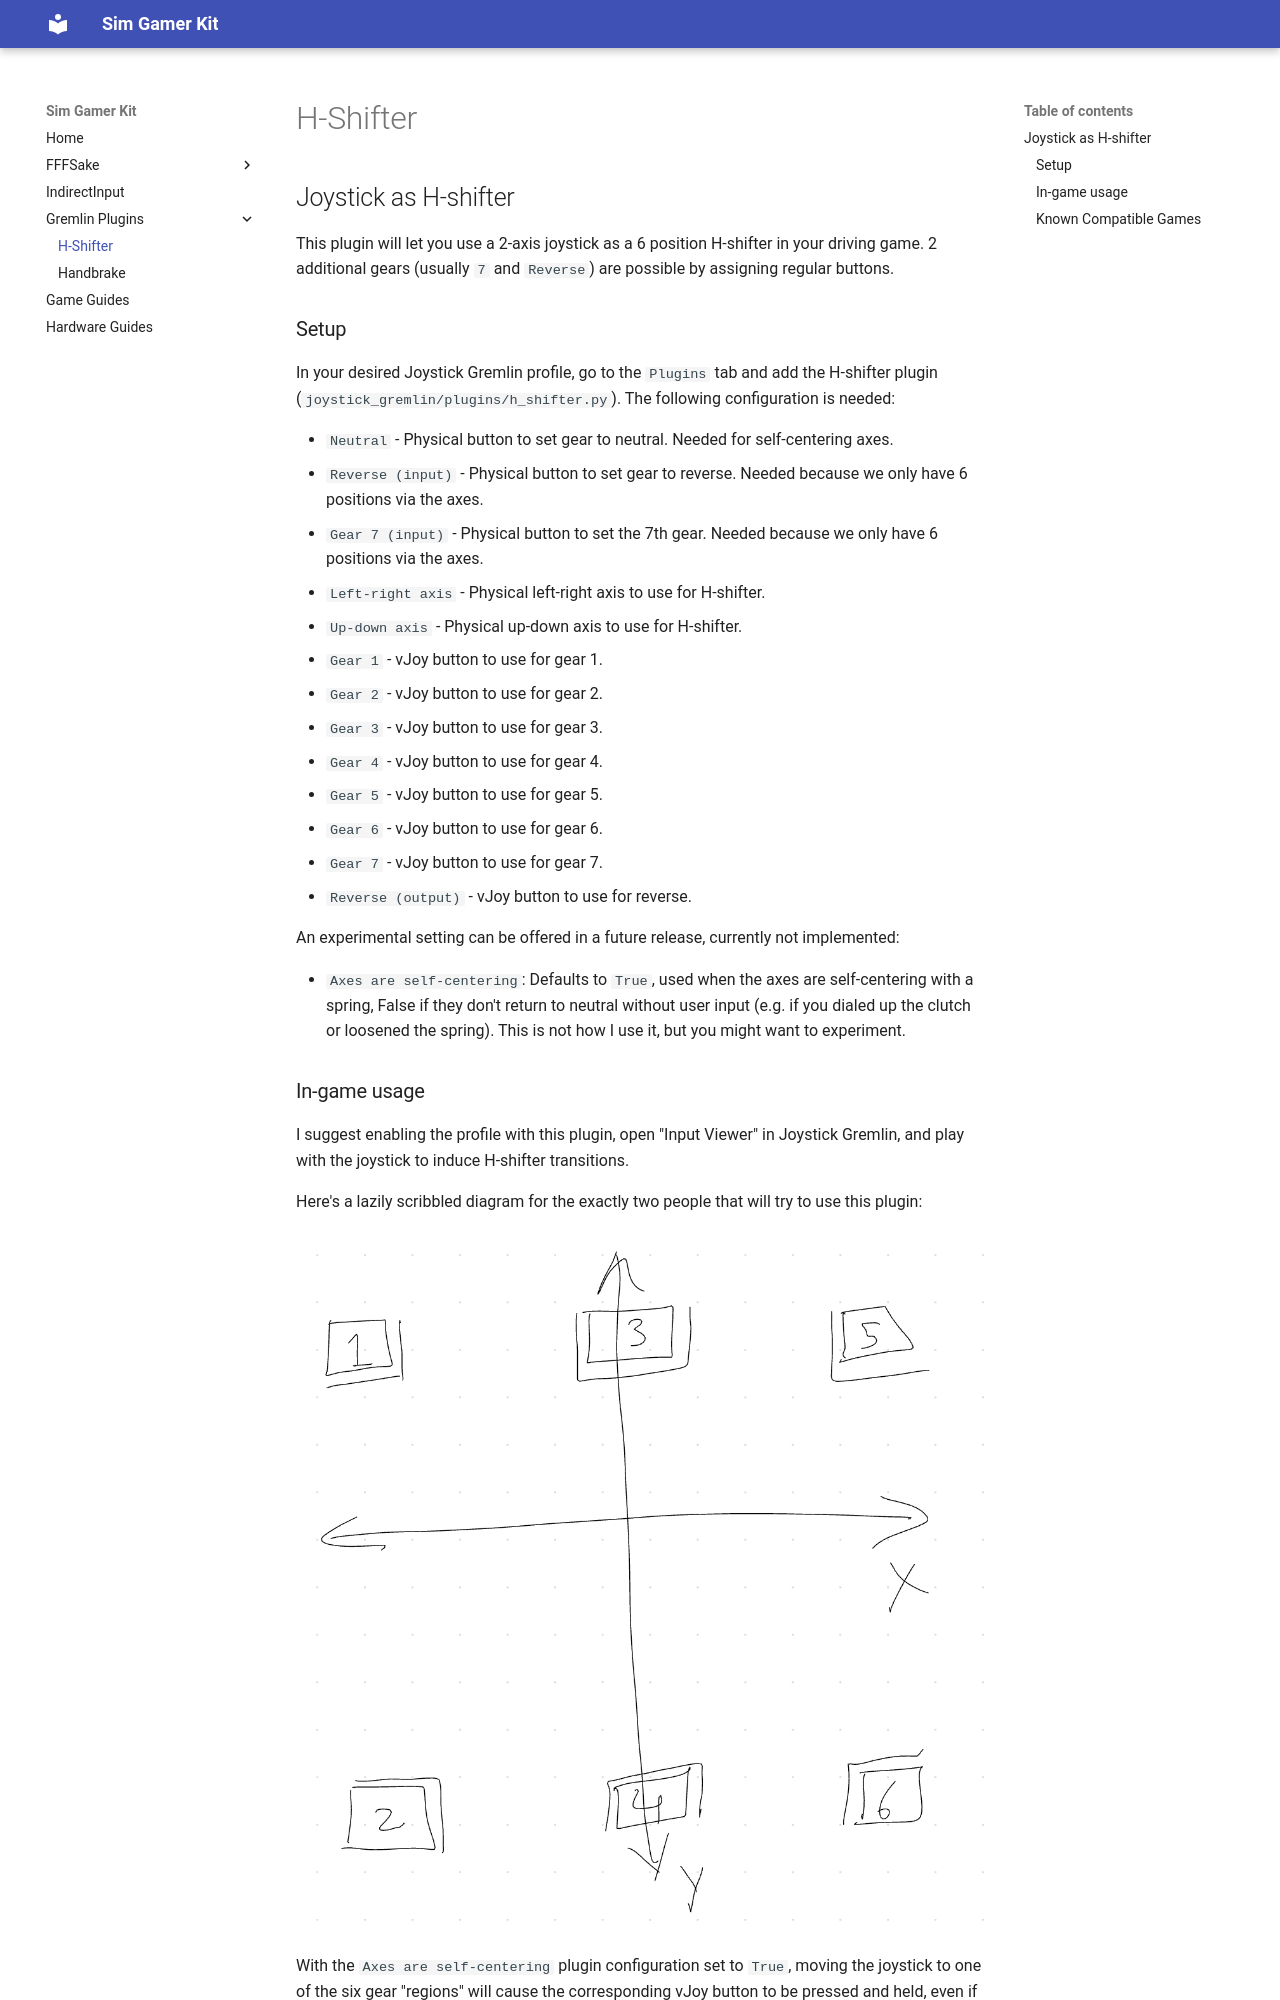

repository: code-monet/sim-gamer-kit · page: joystick_gremlin_plugins/h_shifter/index.html · generator: mkdocs

[//]: # "© 2025 Code Monet <code.monet@proton.me>"

## Joystick as H-shifter

This plugin will let you use a 2-axis joystick as a 6 position H-shifter in
your driving game. 2 additional gears (usually `7` and `Reverse`) are possible
by assigning regular buttons.

### Setup

In your desired Joystick Gremlin profile, go to the `Plugins` tab and add
the H-shifter plugin (`joystick_gremlin/plugins/h_shifter.py`). The following
configuration is needed:

*   `Neutral` - Physical button to set gear to neutral. Needed for self-centering axes.
*   `Reverse (input)` - Physical button to set gear to reverse. Needed because we only
    have 6 positions via the axes.
*   `Gear 7 (input)` - Physical button to set the 7th gear. Needed because we only
    have 6 positions via the axes.
*   `Left-right axis` - Physical left-right axis to use for H-shifter.
*   `Up-down axis` - Physical up-down axis to use for H-shifter.
*   `Gear 1` - vJoy button to use for gear 1.
*   `Gear 2` - vJoy button to use for gear 2.
*   `Gear 3` - vJoy button to use for gear 3.
*   `Gear 4` - vJoy button to use for gear 4.
*   `Gear 5` - vJoy button to use for gear 5.
*   `Gear 6` - vJoy button to use for gear 6.
*   `Gear 7` - vJoy button to use for gear 7.
*   `Reverse (output)` - vJoy button to use for reverse.

An experimental setting can be offered in a future release, currently not implemented:

*   `Axes are self-centering`: Defaults to `True`, used when the axes are
    self-centering with a spring, False if they don't return to neutral
    without user input (e.g. if you dialed up the clutch or loosened the
    spring). This is not how I use it, but you might want to experiment.
